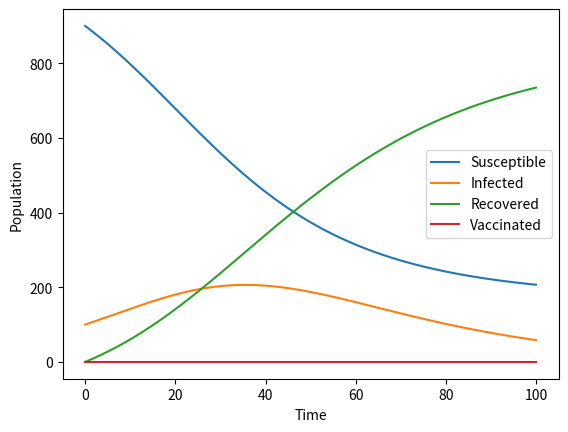

Generate this figure with matplotlib:
import matplotlib.pyplot as plt

# Define parameters and initial conditions
beta = 0.1
gamma = 0.05
gamma_v = 0.02
N = 1000  # Total population
s, i, r, v = 900, 100, 0, 0  # Initial conditions

# Time settings
T = 100  # Total time
dt = 0.1  # Time step

# Lists to store results
s_values, i_values, r_values, v_values, time_values = [], [], [], [], []

# Euler's method
for t in range(int(T/dt)):
    s_values.append(s)
    i_values.append(i)
    r_values.append(r)
    v_values.append(v)
    time_values.append(t*dt)

    ds = (-beta * s * i / N - gamma_v * s * v) * dt
    di = (beta * s * i / N - gamma * i) * dt
    dr = (gamma * i) * dt
    dv = (gamma_v * s * v) * dt

    s += ds
    i += di
    r += dr
    v += dv

# Plot the results
plt.plot(time_values, s_values, label='Susceptible')
plt.plot(time_values, i_values, label='Infected')
plt.plot(time_values, r_values, label='Recovered')
plt.plot(time_values, v_values, label='Vaccinated')
plt.xlabel('Time')
plt.ylabel('Population')
plt.legend()
plt.show()
